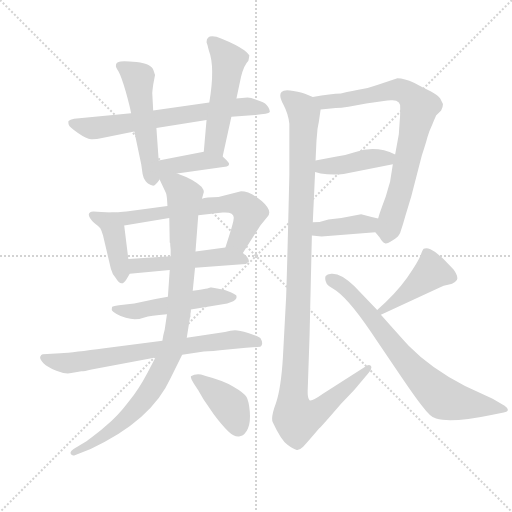
t = 0.00 s
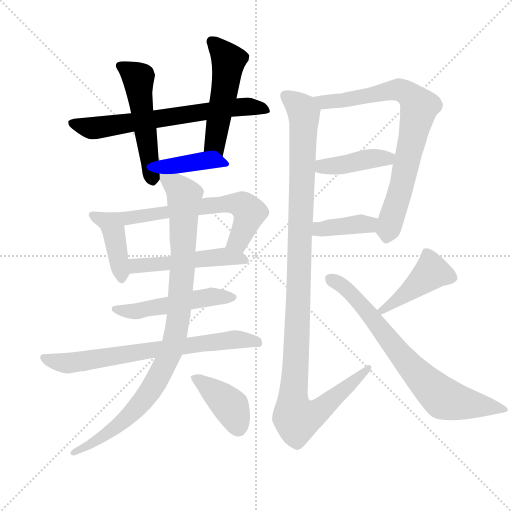
t = 2.52 s
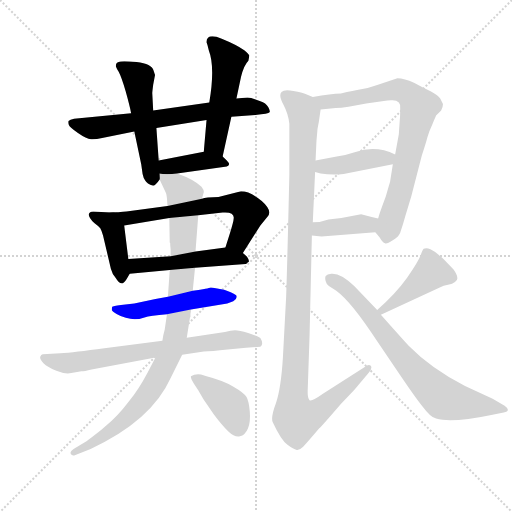
t = 5.04 s
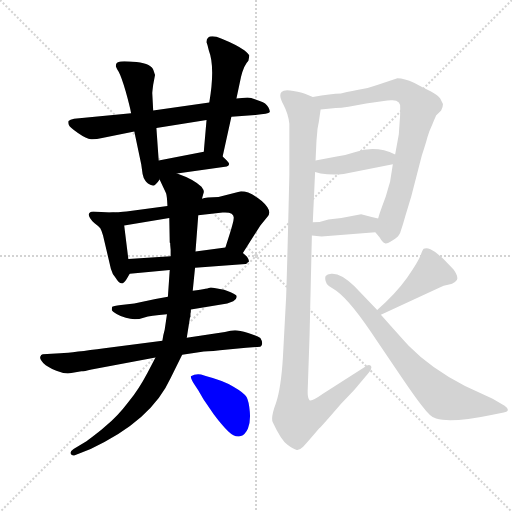
t = 7.56 s
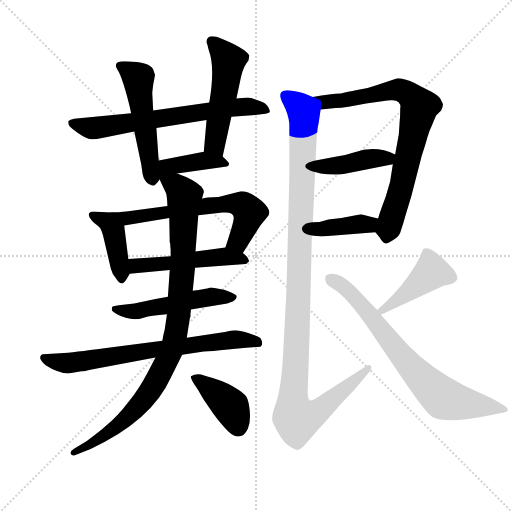
t = 10.08 s
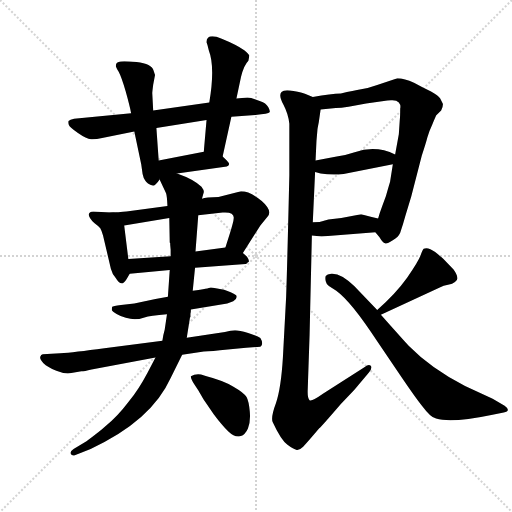
t = 12.60 s

The animated SVG that drew these frames (rendered in a browser with its animation timeline set to each time). Animation: 17 CSS @keyframes rules; one cycle of 12.60 s.

<svg version="1.1" viewBox="0 0 1024 1024" xmlns="http://www.w3.org/2000/svg">
  <g stroke="lightgray" stroke-dasharray="1,1" stroke-width="1" transform="scale(4, 4)">
    <line x1="0" y1="0" x2="256" y2="256"></line>
    <line x1="256" y1="0" x2="0" y2="256"></line>
    <line x1="128" y1="0" x2="128" y2="256"></line>
    <line x1="0" y1="128" x2="256" y2="128"></line>
  </g>
  <g transform="scale(0.92, -0.92) translate(60, -850)">
    <style type="text/css">
      
        @keyframes keyframes0 {
          from {
            stroke: blue;
            stroke-dashoffset: 685;
            stroke-width: 128;
          }
          69% {
            animation-timing-function: step-end;
            stroke: blue;
            stroke-dashoffset: 0;
            stroke-width: 128;
          }
          to {
            stroke: black;
            stroke-width: 1024;
          }
        }
        #make-me-a-hanzi-animation-0 {
          animation: keyframes0 0.8074544270833334s both;
          animation-delay: 0s;
          animation-timing-function: linear;
        }
      
        @keyframes keyframes1 {
          from {
            stroke: blue;
            stroke-dashoffset: 525;
            stroke-width: 128;
          }
          63% {
            animation-timing-function: step-end;
            stroke: blue;
            stroke-dashoffset: 0;
            stroke-width: 128;
          }
          to {
            stroke: black;
            stroke-width: 1024;
          }
        }
        #make-me-a-hanzi-animation-1 {
          animation: keyframes1 0.67724609375s both;
          animation-delay: 0.8074544270833334s;
          animation-timing-function: linear;
        }
      
        @keyframes keyframes2 {
          from {
            stroke: blue;
            stroke-dashoffset: 517;
            stroke-width: 128;
          }
          63% {
            animation-timing-function: step-end;
            stroke: blue;
            stroke-dashoffset: 0;
            stroke-width: 128;
          }
          to {
            stroke: black;
            stroke-width: 1024;
          }
        }
        #make-me-a-hanzi-animation-2 {
          animation: keyframes2 0.6707356770833334s both;
          animation-delay: 1.4847005208333335s;
          animation-timing-function: linear;
        }
      
        @keyframes keyframes3 {
          from {
            stroke: blue;
            stroke-dashoffset: 400;
            stroke-width: 128;
          }
          57% {
            animation-timing-function: step-end;
            stroke: blue;
            stroke-dashoffset: 0;
            stroke-width: 128;
          }
          to {
            stroke: black;
            stroke-width: 1024;
          }
        }
        #make-me-a-hanzi-animation-3 {
          animation: keyframes3 0.5755208333333334s both;
          animation-delay: 2.155436197916667s;
          animation-timing-function: linear;
        }
      
        @keyframes keyframes4 {
          from {
            stroke: blue;
            stroke-dashoffset: 415;
            stroke-width: 128;
          }
          57% {
            animation-timing-function: step-end;
            stroke: blue;
            stroke-dashoffset: 0;
            stroke-width: 128;
          }
          to {
            stroke: black;
            stroke-width: 1024;
          }
        }
        #make-me-a-hanzi-animation-4 {
          animation: keyframes4 0.5877278645833334s both;
          animation-delay: 2.7309570312500004s;
          animation-timing-function: linear;
        }
      
        @keyframes keyframes5 {
          from {
            stroke: blue;
            stroke-dashoffset: 645;
            stroke-width: 128;
          }
          68% {
            animation-timing-function: step-end;
            stroke: blue;
            stroke-dashoffset: 0;
            stroke-width: 128;
          }
          to {
            stroke: black;
            stroke-width: 1024;
          }
        }
        #make-me-a-hanzi-animation-5 {
          animation: keyframes5 0.77490234375s both;
          animation-delay: 3.318684895833334s;
          animation-timing-function: linear;
        }
      
        @keyframes keyframes6 {
          from {
            stroke: blue;
            stroke-dashoffset: 512;
            stroke-width: 128;
          }
          63% {
            animation-timing-function: step-end;
            stroke: blue;
            stroke-dashoffset: 0;
            stroke-width: 128;
          }
          to {
            stroke: black;
            stroke-width: 1024;
          }
        }
        #make-me-a-hanzi-animation-6 {
          animation: keyframes6 0.6666666666666666s both;
          animation-delay: 4.093587239583334s;
          animation-timing-function: linear;
        }
      
        @keyframes keyframes7 {
          from {
            stroke: blue;
            stroke-dashoffset: 514;
            stroke-width: 128;
          }
          63% {
            animation-timing-function: step-end;
            stroke: blue;
            stroke-dashoffset: 0;
            stroke-width: 128;
          }
          to {
            stroke: black;
            stroke-width: 1024;
          }
        }
        #make-me-a-hanzi-animation-7 {
          animation: keyframes7 0.6682942708333334s both;
          animation-delay: 4.760253906250001s;
          animation-timing-function: linear;
        }
      
        @keyframes keyframes8 {
          from {
            stroke: blue;
            stroke-dashoffset: 722;
            stroke-width: 128;
          }
          70% {
            animation-timing-function: step-end;
            stroke: blue;
            stroke-dashoffset: 0;
            stroke-width: 128;
          }
          to {
            stroke: black;
            stroke-width: 1024;
          }
        }
        #make-me-a-hanzi-animation-8 {
          animation: keyframes8 0.8375651041666666s both;
          animation-delay: 5.428548177083334s;
          animation-timing-function: linear;
        }
      
        @keyframes keyframes9 {
          from {
            stroke: blue;
            stroke-dashoffset: 967;
            stroke-width: 128;
          }
          76% {
            animation-timing-function: step-end;
            stroke: blue;
            stroke-dashoffset: 0;
            stroke-width: 128;
          }
          to {
            stroke: black;
            stroke-width: 1024;
          }
        }
        #make-me-a-hanzi-animation-9 {
          animation: keyframes9 1.0369466145833333s both;
          animation-delay: 6.266113281250001s;
          animation-timing-function: linear;
        }
      
        @keyframes keyframes10 {
          from {
            stroke: blue;
            stroke-dashoffset: 406;
            stroke-width: 128;
          }
          57% {
            animation-timing-function: step-end;
            stroke: blue;
            stroke-dashoffset: 0;
            stroke-width: 128;
          }
          to {
            stroke: black;
            stroke-width: 1024;
          }
        }
        #make-me-a-hanzi-animation-10 {
          animation: keyframes10 0.5804036458333334s both;
          animation-delay: 7.303059895833334s;
          animation-timing-function: linear;
        }
      
        @keyframes keyframes11 {
          from {
            stroke: blue;
            stroke-dashoffset: 795;
            stroke-width: 128;
          }
          72% {
            animation-timing-function: step-end;
            stroke: blue;
            stroke-dashoffset: 0;
            stroke-width: 128;
          }
          to {
            stroke: black;
            stroke-width: 1024;
          }
        }
        #make-me-a-hanzi-animation-11 {
          animation: keyframes11 0.89697265625s both;
          animation-delay: 7.883463541666667s;
          animation-timing-function: linear;
        }
      
        @keyframes keyframes12 {
          from {
            stroke: blue;
            stroke-dashoffset: 418;
            stroke-width: 128;
          }
          58% {
            animation-timing-function: step-end;
            stroke: blue;
            stroke-dashoffset: 0;
            stroke-width: 128;
          }
          to {
            stroke: black;
            stroke-width: 1024;
          }
        }
        #make-me-a-hanzi-animation-12 {
          animation: keyframes12 0.5901692708333334s both;
          animation-delay: 8.780436197916668s;
          animation-timing-function: linear;
        }
      
        @keyframes keyframes13 {
          from {
            stroke: blue;
            stroke-dashoffset: 389;
            stroke-width: 128;
          }
          56% {
            animation-timing-function: step-end;
            stroke: blue;
            stroke-dashoffset: 0;
            stroke-width: 128;
          }
          to {
            stroke: black;
            stroke-width: 1024;
          }
        }
        #make-me-a-hanzi-animation-13 {
          animation: keyframes13 0.5665690104166666s both;
          animation-delay: 9.370605468750002s;
          animation-timing-function: linear;
        }
      
        @keyframes keyframes14 {
          from {
            stroke: blue;
            stroke-dashoffset: 1170;
            stroke-width: 128;
          }
          79% {
            animation-timing-function: step-end;
            stroke: blue;
            stroke-dashoffset: 0;
            stroke-width: 128;
          }
          to {
            stroke: black;
            stroke-width: 1024;
          }
        }
        #make-me-a-hanzi-animation-14 {
          animation: keyframes14 1.2021484375s both;
          animation-delay: 9.937174479166668s;
          animation-timing-function: linear;
        }
      
        @keyframes keyframes15 {
          from {
            stroke: blue;
            stroke-dashoffset: 435;
            stroke-width: 128;
          }
          59% {
            animation-timing-function: step-end;
            stroke: blue;
            stroke-dashoffset: 0;
            stroke-width: 128;
          }
          to {
            stroke: black;
            stroke-width: 1024;
          }
        }
        #make-me-a-hanzi-animation-15 {
          animation: keyframes15 0.60400390625s both;
          animation-delay: 11.139322916666668s;
          animation-timing-function: linear;
        }
      
        @keyframes keyframes16 {
          from {
            stroke: blue;
            stroke-dashoffset: 739;
            stroke-width: 128;
          }
          71% {
            animation-timing-function: step-end;
            stroke: blue;
            stroke-dashoffset: 0;
            stroke-width: 128;
          }
          to {
            stroke: black;
            stroke-width: 1024;
          }
        }
        #make-me-a-hanzi-animation-16 {
          animation: keyframes16 0.8513997395833334s both;
          animation-delay: 11.743326822916668s;
          animation-timing-function: linear;
        }
      
    </style>
    
      <path d="M 443 596 L 495 600 Q 524 603 526 606 Q 528 609 523 617.5 Q 518 626 506 630 L 494 634 Q 486 638 478 638 L 454 636 L 395 627 L 273 610 L 225 604 L 101 592 Q 92 590 89 587 Q 88 584 89.5 579 Q 91 574 109.5 561 Q 128 548 138 547.5 Q 148 547 162 550 L 232 564 L 280 572 L 389 589 L 443 596 Z" fill="lightgray"></path>
    
      <path d="M 273 610 L 271 648 Q 271 650 273 666 L 277 687 L 274 696 Q 270 711 237 715 Q 203 719 198 715 Q 192 714 192 707 Q 191 705 198 694 Q 204 683 213 652 Q 222 620 225 604 L 232 564 L 247 493 L 250 472 Q 252 462 256 457 Q 259 451 273 446 Q 279 448 287 460 C 288 461 287 471 285 501 L 280 572 L 273 610 Z" fill="lightgray"></path>
    
      <path d="M 424 510 L 443 596 L 454 636 L 464 683 Q 470 708 480 718 Q 482 727 482 730 Q 481 732 471 741 Q 454 753 422 766 Q 389 779 389 758 L 391 752 L 394 740 Q 408 704 395 627 L 389 589 L 383 520 C 380 490 418 481 424 510 Z" fill="lightgray"></path>
    
      <path d="M 325 473 L 433 488 Q 443 491 433 501 L 424 510 C 409 525 409 525 383 520 L 285 501 C 229 490 269 465 325 473 Z" fill="lightgray"></path>
    
      <path d="M 183 388 L 160 389 L 143 390 Q 122 388 145 365 Q 154 358 158 354 Q 161 349 164 338 L 181 266 Q 184 254 192 245 Q 204 224 215 243 L 222 255 C 223 256 223 257 219 287 L 210 360 C 207 387 207 387 183 388 Z" fill="lightgray"></path>
    
      <path d="M 468 300 L 506 360 L 521 378 Q 534 391 509 413 Q 484 434 464 434 L 415 422 Q 387 422 379 418 L 304 402 L 219 391 Q 214 390 183 388 C 153 386 180 355 210 360 L 308 376 L 371 382 L 424 388 Q 450 390 448 375 Q 448 369 439 340 L 430 312 C 421 283 452 275 468 300 Z" fill="lightgray"></path>
    
      <path d="M 364 268 L 474 276 Q 475 276 479 280 L 481 281 Q 482 285 477 292 L 468 300 C 451 315 451 315 430 312 L 365 303 L 311 293 L 219 287 C 189 285 192 252 222 255 L 309 263 L 364 268 Z" fill="lightgray"></path>
    
      <path d="M 400 225 L 397 225 Q 395 223 359 218 L 305 205 L 278 200 L 232 190 L 203 187 Q 185 185 184 183 Q 183 181 183 176 Q 184 173 193.5 167.5 Q 203 162 213.5 159 Q 224 156 233 156 Q 242 156 254 160 Q 266 164 303 167 L 355 177 L 434 190 L 447 195 Q 456 200 454 207 Q 454 209 441.5 214.5 Q 429 220 427 220 L 400 225 Z" fill="lightgray"></path>
    
      <path d="M 293 109 L 167 93 Q 101 84 71 82 L 33 80 Q 29 80 27.5 74.5 Q 26 69 34.5 60.5 Q 43 52 62.5 44 Q 82 36 95 39 L 117 43 Q 123 43 139 47 L 278 73 L 336 79 L 383 86 Q 399 86 435 90 L 475 94 L 506 96 Q 514 102 506 115 Q 499 120 479.5 126 Q 460 132 451 132 Q 442 132 429 128 L 346 116 L 293 109 Z" fill="lightgray"></path>
    
      <path d="M 359 218 L 364 268 L 365 303 L 371 382 L 379 418 L 383 432 Q 384 436 378 444 Q 362 460 325 473 C 297 484 274 487 287 460 L 301 430 Q 303 425 304 402 L 308 376 L 309 323 L 310 321 L 310 318 L 311 307 L 311 293 L 309 263 L 305 205 L 303 167 L 298 133 L 295 121 L 293 109 L 278 73 L 261 40 Q 241 2 220 -23 Q 195 -56 171 -75 Q 157 -88 128 -109 L 100 -126 Q 91 -132 94 -137 Q 97 -142 104 -139 L 137 -126 Q 269 -65 311 28 L 336 79 L 346 116 L 353 160 L 354 161 L 354 168 Q 355 170 355 177 L 359 218 Z" fill="lightgray"></path>
    
      <path d="M 377 36 Q 364 38 355 32 Q 354 28 362 15 L 372 0 Q 374 -4 383 -19 L 405 -51 Q 423 -75 436.5 -88 Q 450 -101 461.5 -98.5 Q 473 -96 479 -81.5 Q 485 -67 483 -44.5 Q 481 -22 476 -13 Q 471 -4 447.5 9.5 Q 424 23 389 32 L 377 36 Z" fill="lightgray"></path>
    
      <path d="M 756 345 L 765 334 Q 772 322 777 321 Q 781 319 793 327 Q 806 334 810 344 Q 817 365 821 380 L 834 423 L 857 512 Q 866 539 869 551 Q 872 563 880 580 Q 887 597 888 599 L 899 610 Q 903 617 903 624 Q 900 630 897 636 Q 893 642 877 651 Q 860 659 840 670 Q 819 680 804 680 L 760 665 Q 741 658 725 656 Q 709 653 681 647 Q 660 647 620 639 C 591 633 607 609 637 612 L 670 615 Q 692 616 736 625 Q 778 631 790 632 Q 802 633 807 627 Q 812 621 810 614 Q 810 596 809 588 L 807 558 L 799 514 L 794 493 L 788 455 Q 787 452 779 424 L 771 402 Q 765 386 762 375 C 754 348 754 348 756 345 Z" fill="lightgray"></path>
    
      <path d="M 625 476 L 637 473 Q 662 469 687 472 L 794 493 C 823 499 826 501 799 514 Q 757 535 711 519 Q 691 512 672 510 L 626 501 C 597 495 596 483 625 476 Z" fill="lightgray"></path>
    
      <path d="M 618 338 L 639 336 L 756 345 C 786 347 791 369 762 375 L 748 378 L 725 384 L 682 376 L 654 373 Q 639 367 620 367 C 590 366 588 341 618 338 Z" fill="lightgray"></path>
    
      <path d="M 620 639 L 603 646 Q 598 648 578 652 Q 558 656 552 650 Q 545 643 556 623 Q 567 602 569 581 L 569 469 Q 564 256 562 204 L 555 73 Q 551 7 540 -26 Q 528 -58 533 -68 Q 551 -107 565 -117 Q 578 -127 585 -128 Q 591 -129 599 -121 Q 607 -113 634 -81 Q 638 -78 681 -28 L 710 2 L 742 40 Q 750 50 746 55 Q 741 59 733 52 L 642 -6 Q 618 -23 613 -20 Q 608 -16 609 4 L 613 122 L 618 338 L 620 367 L 625 476 L 626 501 L 628 544 L 630 567 Q 630 569 633 584 L 637 612 C 640 632 640 632 620 639 Z" fill="lightgray"></path>
    
      <path d="M 768 166 L 896 225 Q 904 230 914 231 Q 924 232 929 237 Q 941 243 926 264 L 903 288 Q 901 290 886 302 Q 870 314 861 309 Q 858 306 854 294 Q 849 281 825 246 Q 800 211 760 176 C 738 156 741 153 768 166 Z" fill="lightgray"></path>
    
      <path d="M 760 176 L 710 228 Q 681 257 660 255 Q 651 254 648 250 Q 646 246 648 238.5 Q 650 231 655 228 L 671 218 Q 704 194 760 108 L 813 30 Q 847 -20 859 -34 Q 876 -57 888 -60 Q 922 -70 1008 -52 L 1035 -47 Q 1052 -43 1037 -32 L 1011 -17 L 951 11 Q 877 49 829 98 Q 816 112 768 166 L 760 176 Z" fill="lightgray"></path>
    
    
      <clipPath id="make-me-a-hanzi-clip-0">
        <path d="M 443 596 L 495 600 Q 524 603 526 606 Q 528 609 523 617.5 Q 518 626 506 630 L 494 634 Q 486 638 478 638 L 454 636 L 395 627 L 273 610 L 225 604 L 101 592 Q 92 590 89 587 Q 88 584 89.5 579 Q 91 574 109.5 561 Q 128 548 138 547.5 Q 148 547 162 550 L 232 564 L 280 572 L 389 589 L 443 596 Z"></path>
      </clipPath>
      <path clip-path="url(#make-me-a-hanzi-clip-0)" d="M 97 584 L 152 572 L 448 616 L 495 617 L 520 610" fill="none" id="make-me-a-hanzi-animation-0" stroke-dasharray="557 1114" stroke-linecap="round"></path>
    
      <clipPath id="make-me-a-hanzi-clip-1">
        <path d="M 273 610 L 271 648 Q 271 650 273 666 L 277 687 L 274 696 Q 270 711 237 715 Q 203 719 198 715 Q 192 714 192 707 Q 191 705 198 694 Q 204 683 213 652 Q 222 620 225 604 L 232 564 L 247 493 L 250 472 Q 252 462 256 457 Q 259 451 273 446 Q 279 448 287 460 C 288 461 287 471 285 501 L 280 572 L 273 610 Z"></path>
      </clipPath>
      <path clip-path="url(#make-me-a-hanzi-clip-1)" d="M 204 704 L 241 678 L 271 456" fill="none" id="make-me-a-hanzi-animation-1" stroke-dasharray="397 794" stroke-linecap="round"></path>
    
      <clipPath id="make-me-a-hanzi-clip-2">
        <path d="M 424 510 L 443 596 L 454 636 L 464 683 Q 470 708 480 718 Q 482 727 482 730 Q 481 732 471 741 Q 454 753 422 766 Q 389 779 389 758 L 391 752 L 394 740 Q 408 704 395 627 L 389 589 L 383 520 C 380 490 418 481 424 510 Z"></path>
      </clipPath>
      <path clip-path="url(#make-me-a-hanzi-clip-2)" d="M 400 760 L 437 718 L 407 539 L 419 519" fill="none" id="make-me-a-hanzi-animation-2" stroke-dasharray="389 778" stroke-linecap="round"></path>
    
      <clipPath id="make-me-a-hanzi-clip-3">
        <path d="M 325 473 L 433 488 Q 443 491 433 501 L 424 510 C 409 525 409 525 383 520 L 285 501 C 229 490 269 465 325 473 Z"></path>
      </clipPath>
      <path clip-path="url(#make-me-a-hanzi-clip-3)" d="M 292 467 L 304 486 L 337 494 L 386 501 L 424 495" fill="none" id="make-me-a-hanzi-animation-3" stroke-dasharray="272 544" stroke-linecap="round"></path>
    
      <clipPath id="make-me-a-hanzi-clip-4">
        <path d="M 183 388 L 160 389 L 143 390 Q 122 388 145 365 Q 154 358 158 354 Q 161 349 164 338 L 181 266 Q 184 254 192 245 Q 204 224 215 243 L 222 255 C 223 256 223 257 219 287 L 210 360 C 207 387 207 387 183 388 Z"></path>
      </clipPath>
      <path clip-path="url(#make-me-a-hanzi-clip-4)" d="M 144 378 L 174 367 L 187 349 L 204 246" fill="none" id="make-me-a-hanzi-animation-4" stroke-dasharray="287 574" stroke-linecap="round"></path>
    
      <clipPath id="make-me-a-hanzi-clip-5">
        <path d="M 468 300 L 506 360 L 521 378 Q 534 391 509 413 Q 484 434 464 434 L 415 422 Q 387 422 379 418 L 304 402 L 219 391 Q 214 390 183 388 C 153 386 180 355 210 360 L 308 376 L 371 382 L 424 388 Q 450 390 448 375 Q 448 369 439 340 L 430 312 C 421 283 452 275 468 300 Z"></path>
      </clipPath>
      <path clip-path="url(#make-me-a-hanzi-clip-5)" d="M 192 388 L 218 376 L 407 405 L 465 405 L 482 387 L 458 327 L 439 317" fill="none" id="make-me-a-hanzi-animation-5" stroke-dasharray="517 1034" stroke-linecap="round"></path>
    
      <clipPath id="make-me-a-hanzi-clip-6">
        <path d="M 364 268 L 474 276 Q 475 276 479 280 L 481 281 Q 482 285 477 292 L 468 300 C 451 315 451 315 430 312 L 365 303 L 311 293 L 219 287 C 189 285 192 252 222 255 L 309 263 L 364 268 Z"></path>
      </clipPath>
      <path clip-path="url(#make-me-a-hanzi-clip-6)" d="M 227 282 L 235 272 L 426 292 L 477 286" fill="none" id="make-me-a-hanzi-animation-6" stroke-dasharray="384 768" stroke-linecap="round"></path>
    
      <clipPath id="make-me-a-hanzi-clip-7">
        <path d="M 400 225 L 397 225 Q 395 223 359 218 L 305 205 L 278 200 L 232 190 L 203 187 Q 185 185 184 183 Q 183 181 183 176 Q 184 173 193.5 167.5 Q 203 162 213.5 159 Q 224 156 233 156 Q 242 156 254 160 Q 266 164 303 167 L 355 177 L 434 190 L 447 195 Q 456 200 454 207 Q 454 209 441.5 214.5 Q 429 220 427 220 L 400 225 Z"></path>
      </clipPath>
      <path clip-path="url(#make-me-a-hanzi-clip-7)" d="M 189 179 L 236 173 L 389 203 L 444 205" fill="none" id="make-me-a-hanzi-animation-7" stroke-dasharray="386 772" stroke-linecap="round"></path>
    
      <clipPath id="make-me-a-hanzi-clip-8">
        <path d="M 293 109 L 167 93 Q 101 84 71 82 L 33 80 Q 29 80 27.5 74.5 Q 26 69 34.5 60.5 Q 43 52 62.5 44 Q 82 36 95 39 L 117 43 Q 123 43 139 47 L 278 73 L 336 79 L 383 86 Q 399 86 435 90 L 475 94 L 506 96 Q 514 102 506 115 Q 499 120 479.5 126 Q 460 132 451 132 Q 442 132 429 128 L 346 116 L 293 109 Z"></path>
      </clipPath>
      <path clip-path="url(#make-me-a-hanzi-clip-8)" d="M 37 71 L 88 61 L 448 112 L 498 105" fill="none" id="make-me-a-hanzi-animation-8" stroke-dasharray="594 1188" stroke-linecap="round"></path>
    
      <clipPath id="make-me-a-hanzi-clip-9">
        <path d="M 359 218 L 364 268 L 365 303 L 371 382 L 379 418 L 383 432 Q 384 436 378 444 Q 362 460 325 473 C 297 484 274 487 287 460 L 301 430 Q 303 425 304 402 L 308 376 L 309 323 L 310 321 L 310 318 L 311 307 L 311 293 L 309 263 L 305 205 L 303 167 L 298 133 L 295 121 L 293 109 L 278 73 L 261 40 Q 241 2 220 -23 Q 195 -56 171 -75 Q 157 -88 128 -109 L 100 -126 Q 91 -132 94 -137 Q 97 -142 104 -139 L 137 -126 Q 269 -65 311 28 L 336 79 L 346 116 L 353 160 L 354 161 L 354 168 Q 355 170 355 177 L 359 218 Z"></path>
      </clipPath>
      <path clip-path="url(#make-me-a-hanzi-clip-9)" d="M 295 458 L 325 444 L 341 420 L 337 264 L 318 104 L 274 11 L 231 -42 L 172 -94 L 100 -133" fill="none" id="make-me-a-hanzi-animation-9" stroke-dasharray="839 1678" stroke-linecap="round"></path>
    
      <clipPath id="make-me-a-hanzi-clip-10">
        <path d="M 377 36 Q 364 38 355 32 Q 354 28 362 15 L 372 0 Q 374 -4 383 -19 L 405 -51 Q 423 -75 436.5 -88 Q 450 -101 461.5 -98.5 Q 473 -96 479 -81.5 Q 485 -67 483 -44.5 Q 481 -22 476 -13 Q 471 -4 447.5 9.5 Q 424 23 389 32 L 377 36 Z"></path>
      </clipPath>
      <path clip-path="url(#make-me-a-hanzi-clip-10)" d="M 362 30 L 442 -34 L 458 -79" fill="none" id="make-me-a-hanzi-animation-10" stroke-dasharray="278 556" stroke-linecap="round"></path>
    
      <clipPath id="make-me-a-hanzi-clip-11">
        <path d="M 756 345 L 765 334 Q 772 322 777 321 Q 781 319 793 327 Q 806 334 810 344 Q 817 365 821 380 L 834 423 L 857 512 Q 866 539 869 551 Q 872 563 880 580 Q 887 597 888 599 L 899 610 Q 903 617 903 624 Q 900 630 897 636 Q 893 642 877 651 Q 860 659 840 670 Q 819 680 804 680 L 760 665 Q 741 658 725 656 Q 709 653 681 647 Q 660 647 620 639 C 591 633 607 609 637 612 L 670 615 Q 692 616 736 625 Q 778 631 790 632 Q 802 633 807 627 Q 812 621 810 614 Q 810 596 809 588 L 807 558 L 799 514 L 794 493 L 788 455 Q 787 452 779 424 L 771 402 Q 765 386 762 375 C 754 348 754 348 756 345 Z"></path>
      </clipPath>
      <path clip-path="url(#make-me-a-hanzi-clip-11)" d="M 630 636 L 644 628 L 684 631 L 807 655 L 833 641 L 851 618 L 815 452 L 779 328" fill="none" id="make-me-a-hanzi-animation-11" stroke-dasharray="667 1334" stroke-linecap="round"></path>
    
      <clipPath id="make-me-a-hanzi-clip-12">
        <path d="M 625 476 L 637 473 Q 662 469 687 472 L 794 493 C 823 499 826 501 799 514 Q 757 535 711 519 Q 691 512 672 510 L 626 501 C 597 495 596 483 625 476 Z"></path>
      </clipPath>
      <path clip-path="url(#make-me-a-hanzi-clip-12)" d="M 633 482 L 641 488 L 761 507 L 781 505 L 789 511" fill="none" id="make-me-a-hanzi-animation-12" stroke-dasharray="290 580" stroke-linecap="round"></path>
    
      <clipPath id="make-me-a-hanzi-clip-13">
        <path d="M 618 338 L 639 336 L 756 345 C 786 347 791 369 762 375 L 748 378 L 725 384 L 682 376 L 654 373 Q 639 367 620 367 C 590 366 588 341 618 338 Z"></path>
      </clipPath>
      <path clip-path="url(#make-me-a-hanzi-clip-13)" d="M 624 345 L 635 352 L 738 362 L 753 369" fill="none" id="make-me-a-hanzi-animation-13" stroke-dasharray="261 522" stroke-linecap="round"></path>
    
      <clipPath id="make-me-a-hanzi-clip-14">
        <path d="M 620 639 L 603 646 Q 598 648 578 652 Q 558 656 552 650 Q 545 643 556 623 Q 567 602 569 581 L 569 469 Q 564 256 562 204 L 555 73 Q 551 7 540 -26 Q 528 -58 533 -68 Q 551 -107 565 -117 Q 578 -127 585 -128 Q 591 -129 599 -121 Q 607 -113 634 -81 Q 638 -78 681 -28 L 710 2 L 742 40 Q 750 50 746 55 Q 741 59 733 52 L 642 -6 Q 618 -23 613 -20 Q 608 -16 609 4 L 613 122 L 618 338 L 620 367 L 625 476 L 626 501 L 628 544 L 630 567 Q 630 569 633 584 L 637 612 C 640 632 640 632 620 639 Z"></path>
      </clipPath>
      <path clip-path="url(#make-me-a-hanzi-clip-14)" d="M 560 642 L 597 611 L 601 584 L 586 116 L 576 -18 L 581 -57 L 595 -60 L 627 -47 L 740 48" fill="none" id="make-me-a-hanzi-animation-14" stroke-dasharray="1042 2084" stroke-linecap="round"></path>
    
      <clipPath id="make-me-a-hanzi-clip-15">
        <path d="M 768 166 L 896 225 Q 904 230 914 231 Q 924 232 929 237 Q 941 243 926 264 L 903 288 Q 901 290 886 302 Q 870 314 861 309 Q 858 306 854 294 Q 849 281 825 246 Q 800 211 760 176 C 738 156 741 153 768 166 Z"></path>
      </clipPath>
      <path clip-path="url(#make-me-a-hanzi-clip-15)" d="M 867 302 L 878 259 L 771 177" fill="none" id="make-me-a-hanzi-animation-15" stroke-dasharray="307 614" stroke-linecap="round"></path>
    
      <clipPath id="make-me-a-hanzi-clip-16">
        <path d="M 760 176 L 710 228 Q 681 257 660 255 Q 651 254 648 250 Q 646 246 648 238.5 Q 650 231 655 228 L 671 218 Q 704 194 760 108 L 813 30 Q 847 -20 859 -34 Q 876 -57 888 -60 Q 922 -70 1008 -52 L 1035 -47 Q 1052 -43 1037 -32 L 1011 -17 L 951 11 Q 877 49 829 98 Q 816 112 768 166 L 760 176 Z"></path>
      </clipPath>
      <path clip-path="url(#make-me-a-hanzi-clip-16)" d="M 657 244 L 681 232 L 713 201 L 812 77 L 904 -16 L 1024 -37" fill="none" id="make-me-a-hanzi-animation-16" stroke-dasharray="611 1222" stroke-linecap="round"></path>
    
  </g>
</svg>
